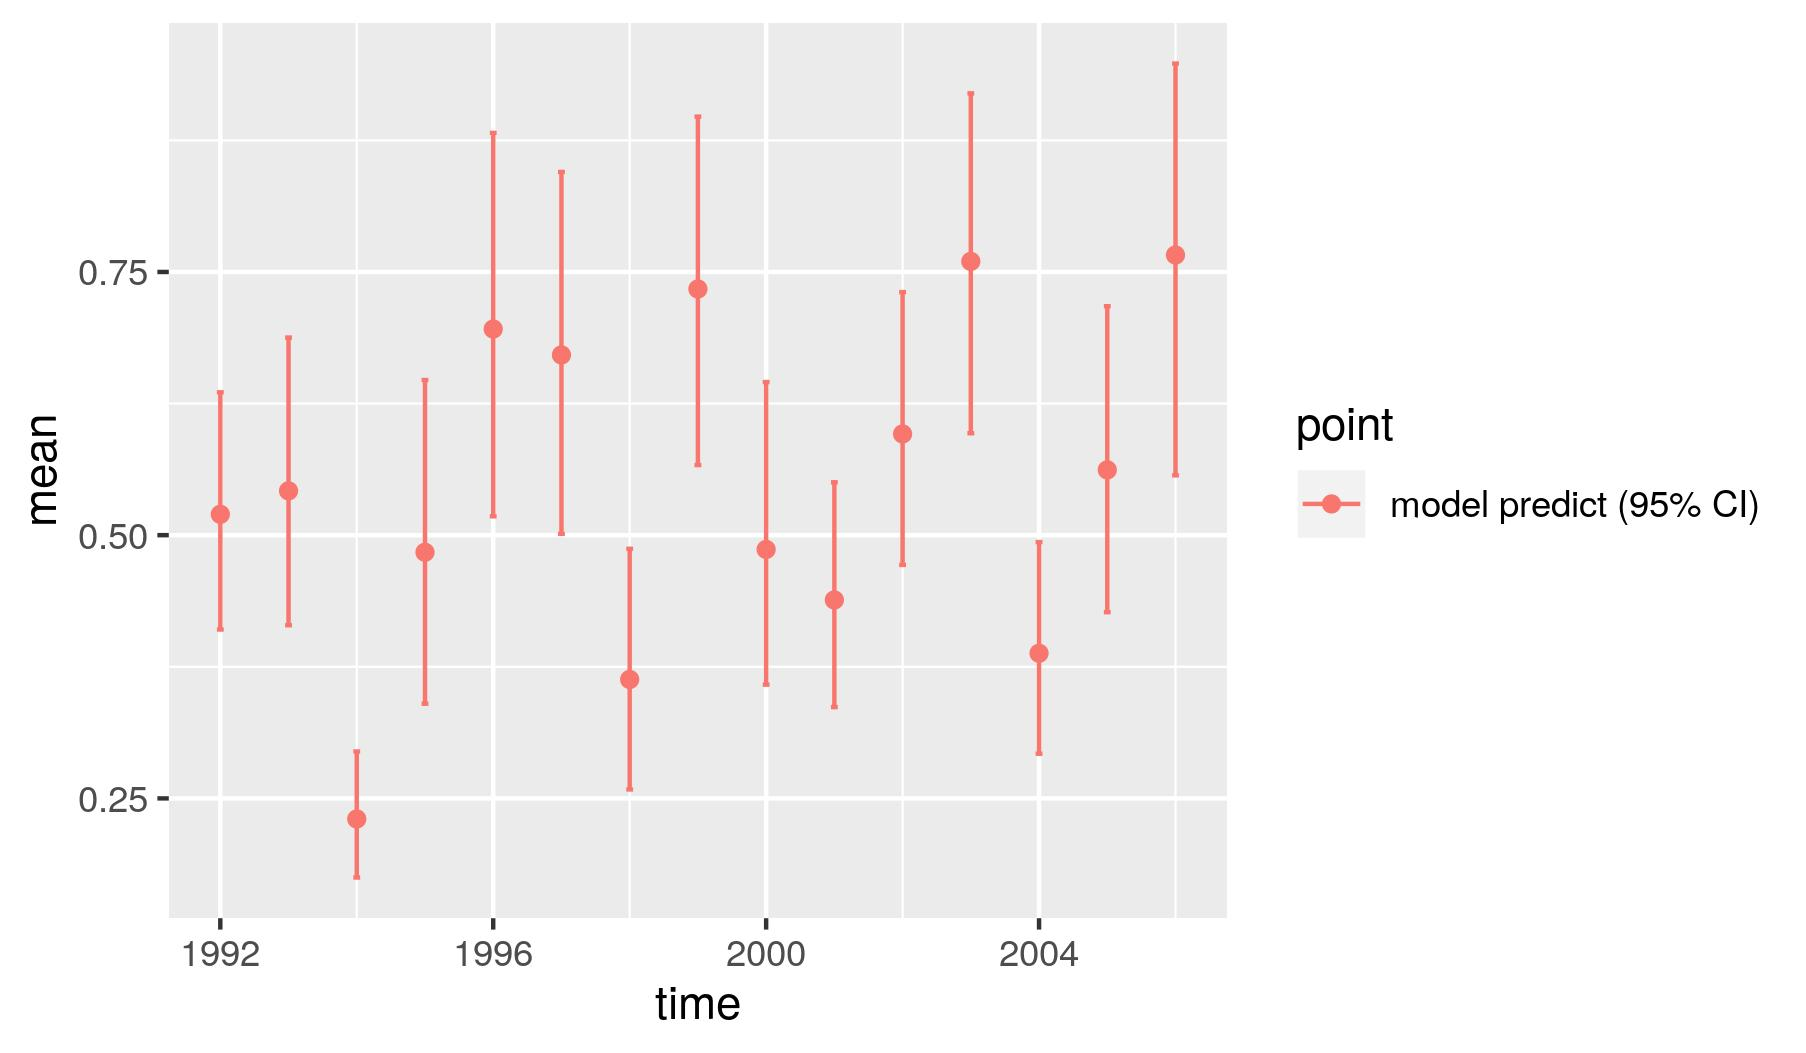

Data behind this chart, as committed beside it:
, point, mean, low, high, time
1, model predict (95% CI), 0.5198, 0.4104, 0.6358, 1992
2, model predict (95% CI), 0.5421, 0.4145, 0.6877, 1993
3, model predict (95% CI), 0.2305, 0.1749, 0.2945, 1994
4, model predict (95% CI), 0.4838, 0.3399, 0.6474, 1995
5, model predict (95% CI), 0.6958, 0.5179, 0.8821, 1996
6, model predict (95% CI), 0.6712, 0.5012, 0.845, 1997
7, model predict (95% CI), 0.3629, 0.2585, 0.487, 1998
8, model predict (95% CI), 0.7338, 0.5666, 0.8976, 1999
9, model predict (95% CI), 0.4864, 0.358, 0.6455, 2000
10, model predict (95% CI), 0.4385, 0.3367, 0.5503, 2001
11, model predict (95% CI), 0.5962, 0.4718, 0.7309, 2002
12, model predict (95% CI), 0.7601, 0.5968, 0.9197, 2003
13, model predict (95% CI), 0.3879, 0.2925, 0.4935, 2004
14, model predict (95% CI), 0.562, 0.4269, 0.7175, 2005
15, model predict (95% CI), 0.7661, 0.5568, 0.948, 2006
